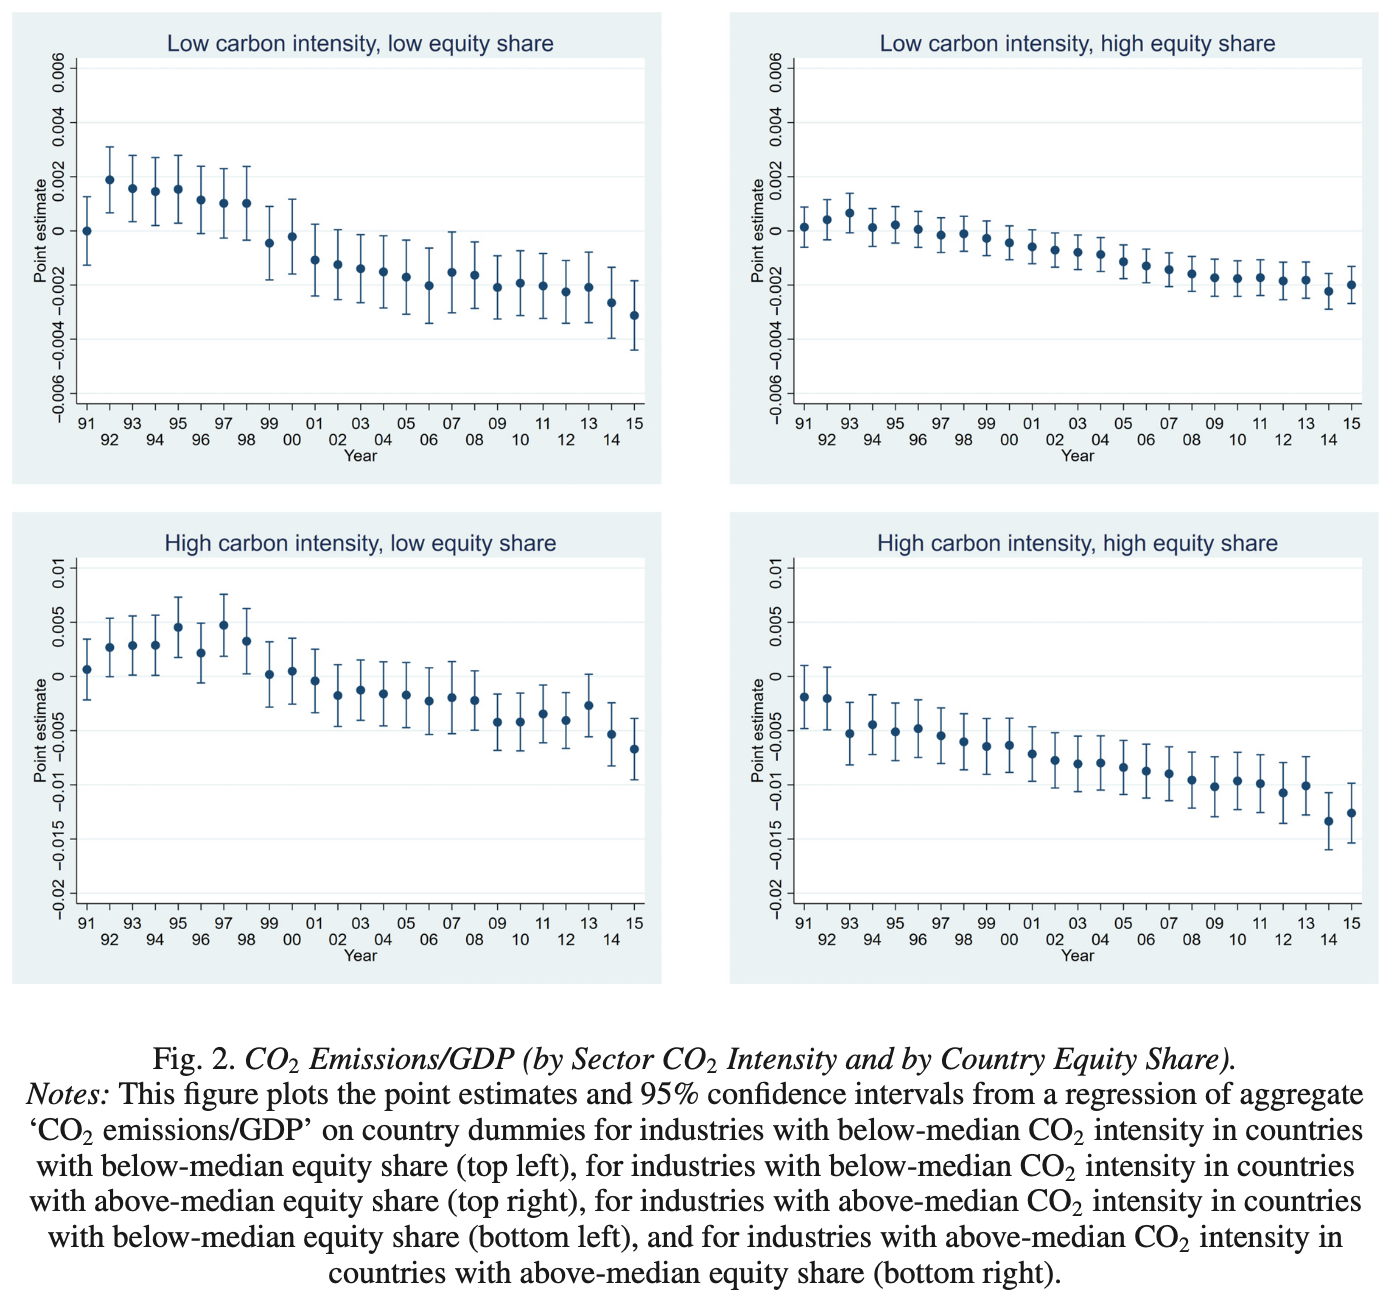

The table this chart was drawn from, first rows:
Type-1, Subplot Value, Value, Error Bar Length
91, Low carbon intensity, low equity share, -1.8461538461538377e-05, 0.002511
92, Low carbon intensity, low equity share, 0.001865, 0.002437
93, Low carbon intensity, low equity share, 0.001569, 0.002474
94, Low carbon intensity, low equity share, 0.001458, 0.002511
95, Low carbon intensity, low equity share, 0.001495, 0.002474
96, Low carbon intensity, low equity share, 0.001126, 0.002511
97, Low carbon intensity, low equity share, 0.001015, 0.002548
98, Low carbon intensity, low equity share, 0.001015, 0.002732
99, Low carbon intensity, low equity share, -0.0004615, 0.002732
0, Low carbon intensity, low equity share, -0.0002031, 0.002769
1, Low carbon intensity, low equity share, -0.001089, 0.002658
2, Low carbon intensity, low equity share, -0.001237, 0.002585
3, Low carbon intensity, low equity share, -0.001385, 0.002511
4, Low carbon intensity, low equity share, -0.001532, 0.002658
5, Low carbon intensity, low equity share, -0.001717, 0.002732
6, Low carbon intensity, low equity share, -0.002049, 0.002769
7, Low carbon intensity, low equity share, -0.001532, 0.002991
8, Low carbon intensity, low equity share, -0.001643, 0.002474
9, Low carbon intensity, low equity share, -0.002086, 0.002326
10, Low carbon intensity, low equity share, -0.001938, 0.0024
11, Low carbon intensity, low equity share, -0.002049, 0.0024
12, Low carbon intensity, low equity share, -0.002271, 0.002289
13, Low carbon intensity, low equity share, -0.002086, 0.002622
14, Low carbon intensity, low equity share, -0.002677, 0.002622
15, Low carbon intensity, low equity share, -0.003157, 0.002548
91, Low carbon intensity, high equity share, 0.0001292, 0.001477
92, Low carbon intensity, high equity share, 0.0003877, 0.001477
93, Low carbon intensity, high equity share, 0.0006462, 0.001514
94, Low carbon intensity, high equity share, 0.0001292, 0.001366
95, Low carbon intensity, high equity share, 0.00024, 0.001366
96, Low carbon intensity, high equity share, 5.538461538461513e-05, 0.001329
97, Low carbon intensity, high equity share, -0.0001662, 0.001292
98, Low carbon intensity, high equity share, -9.230769230769275e-05, 0.001292
99, Low carbon intensity, high equity share, -0.0002769, 0.001292
0, Low carbon intensity, high equity share, -0.0004615, 0.001255
1, Low carbon intensity, high equity share, -0.0006092, 0.001255
2, Low carbon intensity, high equity share, -0.00072, 0.001255
3, Low carbon intensity, high equity share, -0.0007938, 0.001292
4, Low carbon intensity, high equity share, -0.0008677, 0.001255
5, Low carbon intensity, high equity share, -0.001163, 0.001255
6, Low carbon intensity, high equity share, -0.001311, 0.001255
7, Low carbon intensity, high equity share, -0.001458, 0.001218
8, Low carbon intensity, high equity share, -0.001606, 0.001255
9, Low carbon intensity, high equity share, -0.001754, 0.001366
10, Low carbon intensity, high equity share, -0.001754, 0.001292
11, Low carbon intensity, high equity share, -0.001717, 0.001329
12, Low carbon intensity, high equity share, -0.001865, 0.001403
13, Low carbon intensity, high equity share, -0.001828, 0.001329
14, Low carbon intensity, high equity share, -0.002234, 0.001292
15, Low carbon intensity, high equity share, -0.002012, 0.001366
91, High carbon intensity, low equity share, 0.002234, 0.002252
92, High carbon intensity, low equity share, 0.003083, 0.002178
93, High carbon intensity, low equity share, 0.003157, 0.002178
94, High carbon intensity, low equity share, 0.003157, 0.002215
95, High carbon intensity, low equity share, 0.003822, 0.002215
96, High carbon intensity, low equity share, 0.002862, 0.002215
97, High carbon intensity, low equity share, 0.003895, 0.002289
98, High carbon intensity, low equity share, 0.003305, 0.0024
99, High carbon intensity, low equity share, 0.003083, 0.0024
0, High carbon intensity, low equity share, 0.002197, 0.002437
... 40 more rows
